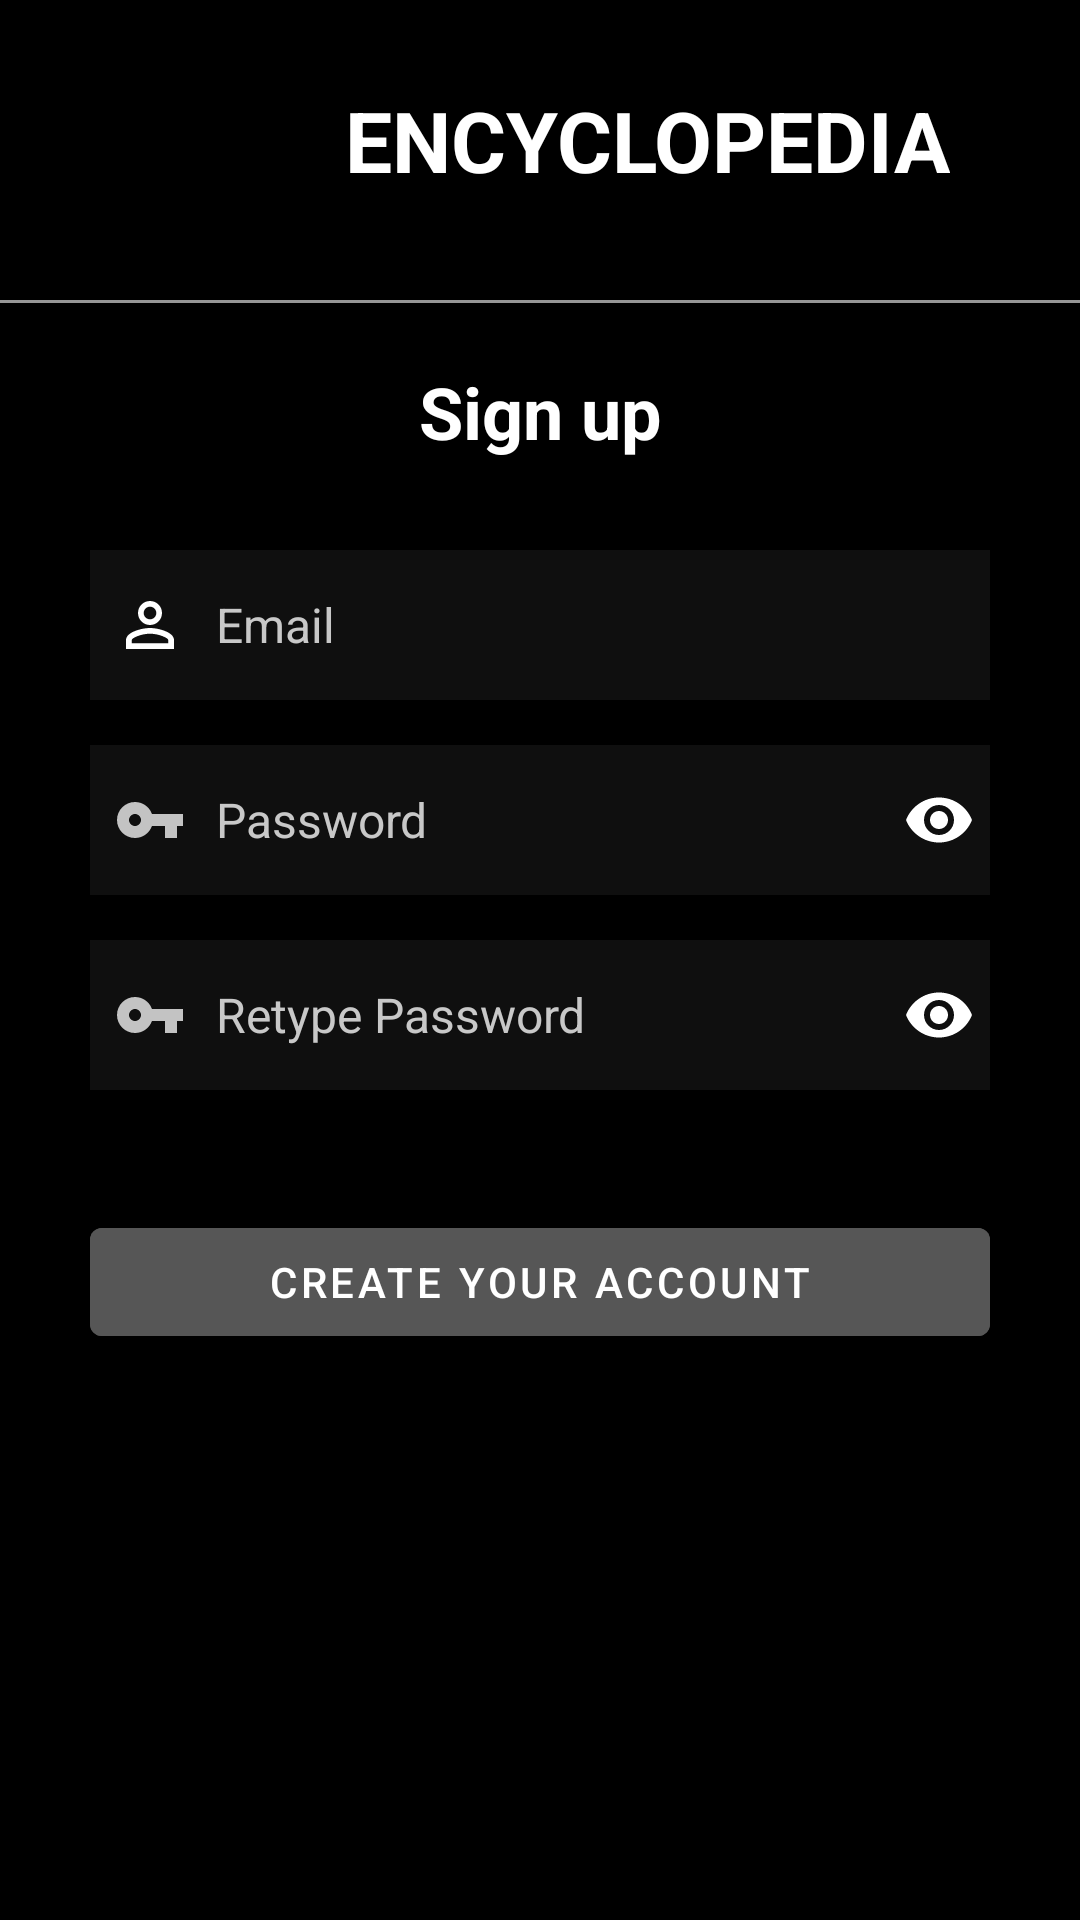

This screen was rendered from an Android layout file. Write that file and the resources it references.
<!-- AndroidManifest.xml: application theme Theme.WikiApp -->
<!-- res/layout/activity_signup.xml -->
<?xml version="1.0" encoding="utf-8"?>
<androidx.constraintlayout.widget.ConstraintLayout xmlns:android="http://schemas.android.com/apk/res/android"
    xmlns:app="http://schemas.android.com/apk/res-auto"
    xmlns:tools="http://schemas.android.com/tools"
    android:layout_width="match_parent"
    android:layout_height="match_parent"
    android:background="@color/white"
    tools:context=".activity_signup">
    <LinearLayout
        android:layout_width="match_parent"
        android:layout_height="match_parent"
        android:orientation="vertical"
        android:background="@color/colorPrimary"
        >
        <LinearLayout
            android:id="@+id/home_top"
            android:layout_width="match_parent"
            android:layout_height="wrap_content"
            android:orientation="horizontal"
            android:padding="20dp"
            android:gravity="center_horizontal"
            >

            <ImageView
                android:layout_gravity="center"
                android:layout_width="60dp"
                android:layout_height="60dp"
                android:src="@drawable/wiki_logo" />
            <TextView
                android:layout_width="wrap_content"
                android:layout_height="wrap_content"
                android:layout_marginTop="8dp"
                android:text="ENCYCLOPEDIA"
                android:gravity="center_vertical"
                android:textStyle="bold"
                android:textSize="28dp"
                android:textColor="@color/textColor"
                android:layout_marginLeft="12dp"
                >

            </TextView>
        </LinearLayout>
        <View style="@style/Divider"></View>
        <TextView
            android:id="@+id/signup"
            android:layout_width="match_parent"
            android:layout_height="wrap_content"
            android:layout_marginTop="20dp"
            android:gravity="center_horizontal"
            android:text="@string/signUp"
            android:textSize="24dp"
            android:textStyle="bold"
            android:textColor="@color/textColor"
            app:layout_constraintEnd_toEndOf="parent"
            app:layout_constraintTop_toBottomOf="@+id/imageView" />

        <EditText
            android:id="@+id/inputusername"
            android:layout_width="300dp"
            android:layout_height="50dp"
            android:layout_gravity="center"
            android:layout_marginTop="30dp"
            android:background="@color/newEditText"
            android:drawableLeft="@drawable/ic_baseline_person_outline_24"
            android:drawablePadding="10dp"
            android:gravity="center_vertical"
            android:hint="Email"
            android:paddingTop="4dp"
            android:paddingBottom="4dp"
            android:paddingLeft="8dp"
            android:textColor="@color/textColor"
            android:textColorHint="#C8C8C8"
            android:textSize="16dp" />


        <RelativeLayout
            android:id="@+id/pwfield"
            android:layout_width="wrap_content"
            android:layout_height="wrap_content"
            android:layout_gravity="center"
            app:layout_constraintEnd_toEndOf="parent"
            app:layout_constraintStart_toStartOf="parent"
            app:layout_constraintTop_toBottomOf="@+id/inputusername">
            <EditText
                android:id="@+id/inputpassword"
                android:layout_width="300dp"
                android:layout_height="50dp"
                android:paddingTop="4dp"
                android:paddingBottom="4dp"
                android:paddingLeft="8dp"
                android:layout_gravity="center"
                android:textColorHint="#C8C8C8"
                android:layout_marginTop="30dp"
                android:layout_centerVertical="true"
                android:background="@color/newEditText"
                android:drawableLeft="@drawable/ic_baseline_password_24"
                android:drawablePadding="10dp"
                android:gravity="center_vertical"
                android:hint="Password"
                android:inputType="textPassword"
                android:singleLine="true"
                android:textColor="@color/textColor"
                android:textSize="16dp"
                app:layout_constraintEnd_toEndOf="parent"
                app:layout_constraintStart_toStartOf="parent"

                tools:ignore="TouchTargetSizeCheck" />
            <ImageView
                android:id="@+id/show_pass_btn"
                android:layout_width="24dp"
                android:layout_height="24dp"
                android:layout_centerVertical="true"
                android:layout_marginRight="5dp"
                android:layout_alignRight="@+id/inputpassword"
                android:src="@drawable/show_password" />
        </RelativeLayout>

        <RelativeLayout
            android:layout_width="wrap_content"
            android:layout_height="wrap_content"
            android:layout_gravity="center"
            app:layout_constraintEnd_toEndOf="parent"
            app:layout_constraintStart_toStartOf="parent"
            app:layout_constraintTop_toBottomOf="@+id/pwfield">
            <EditText
                android:id="@+id/inputpassword2"
                android:layout_width="300dp"
                android:layout_height="50dp"
                android:paddingTop="4dp"
                android:paddingBottom="4dp"
                android:paddingLeft="8dp"
                android:layout_gravity="center"
                android:layout_centerVertical="true"
                android:background="@color/newEditText"
                android:textColorHint="#C8C8C8"
                android:drawableLeft="@drawable/ic_baseline_password_24"
                android:drawablePadding="10dp"
                android:gravity="center_vertical"
                android:hint="Retype Password"
                android:inputType="textPassword"
                android:singleLine="true"
                android:textColor="@color/textColor"
                android:textSize="16dp"
                app:layout_constraintEnd_toEndOf="parent"
                app:layout_constraintStart_toStartOf="parent"
                tools:ignore="TouchTargetSizeCheck" />
            <ImageView
                android:id="@+id/show_pass_btn2"
                android:layout_width="24dp"
                android:layout_height="24dp"
                android:layout_centerVertical="true"
                android:layout_marginRight="5dp"
                android:layout_alignRight="@+id/inputpassword2"
                android:src="@drawable/show_password" />
        </RelativeLayout>

        <Button
            android:id="@+id/signup_button"
            android:layout_width="300dp"
            android:layout_height="wrap_content"
            android:layout_marginTop="40dp"
            android:backgroundTint="@color/layoutMain"
            android:textColor="@color/textColor"
            android:gravity="center_horizontal|center_vertical"
            android:text="@string/createAcc"
            android:layout_gravity="center"
            app:layout_constraintEnd_toEndOf="parent"
            app:layout_constraintStart_toStartOf="parent"
            app:layout_constraintTop_toBottomOf="@+id/inputpassword2" />

    </LinearLayout>





</androidx.constraintlayout.widget.ConstraintLayout>
<!-- resources referenced by this layout -->
<resources>
  <color name="colorPrimary">@color/black</color>
  <color name="layoutMain">#565656</color>
  <color name="newEditText">#0F0F0F</color>
  <color name="textColor">#FFFFFFFF</color>
  <color name="white">#FFFFFFFF</color>
  <!-- drawable ic_baseline_password_24 (drawable) -->
  <vector android:alpha="0.75" android:height="24dp"
      android:tint="@color/textColor" android:viewportHeight="24"
      android:viewportWidth="24" android:width="24dp" xmlns:android="http://schemas.android.com/apk/res/android">
      <path android:fillColor="@android:color/white" android:pathData="M12.65,10C11.83,7.67 9.61,6 7,6c-3.31,0 -6,2.69 -6,6s2.69,6 6,6c2.61,0 4.83,-1.67 5.65,-4H17v4h4v-4h2v-4H12.65zM7,14c-1.1,0 -2,-0.9 -2,-2s0.9,-2 2,-2 2,0.9 2,2 -0.9,2 -2,2z"/>
  </vector>
  <!-- drawable ic_baseline_person_outline_24 (drawable) -->
  <vector android:height="24dp" android:tint="@color/textColor"
      android:viewportHeight="24" android:viewportWidth="24"
      android:width="24dp" xmlns:android="http://schemas.android.com/apk/res/android">
      <path android:fillColor="@android:color/white" android:pathData="M12,5.9c1.16,0 2.1,0.94 2.1,2.1s-0.94,2.1 -2.1,2.1S9.9,9.16 9.9,8s0.94,-2.1 2.1,-2.1m0,9c2.97,0 6.1,1.46 6.1,2.1v1.1L5.9,18.1L5.9,17c0,-0.64 3.13,-2.1 6.1,-2.1M12,4C9.79,4 8,5.79 8,8s1.79,4 4,4 4,-1.79 4,-4 -1.79,-4 -4,-4zM12,13c-2.67,0 -8,1.34 -8,4v3h16v-3c0,-2.66 -5.33,-4 -8,-4z"/>
  </vector>
  <!-- drawable show_password (drawable) -->
  <vector android:height="24dp" android:tint="@color/textColor"
      android:viewportHeight="24" android:viewportWidth="24"
      android:width="24dp" xmlns:android="http://schemas.android.com/apk/res/android">
      <path android:fillColor="@android:color/white" android:pathData="M12,4.5C7,4.5 2.73,7.61 1,12c1.73,4.39 6,7.5 11,7.5s9.27,-3.11 11,-7.5c-1.73,-4.39 -6,-7.5 -11,-7.5zM12,17c-2.76,0 -5,-2.24 -5,-5s2.24,-5 5,-5 5,2.24 5,5 -2.24,5 -5,5zM12,9c-1.66,0 -3,1.34 -3,3s1.34,3 3,3 3,-1.34 3,-3 -1.34,-3 -3,-3z"/>
  </vector>
  <string name="createAcc">Create your account</string>
  <string name="signUp">Sign up</string>
  <style name="Divider">
          <item name="android:layout_width">match_parent</item>
          <item name="android:layout_height">1dp</item>
          <item name="android:background">#979797</item>
      </style>
  <style name="Theme.WikiApp" parent="Theme.MaterialComponents.DayNight.NoActionBar">
          
          <item name="colorPrimary">@color/black</item>
          <item name="colorPrimaryVariant">@color/black</item>
          <item name="colorOnPrimary">@color/white</item>
  
          
          <item name="colorSecondary">@color/white</item>
          <item name="colorSecondaryVariant">#4B4B4B</item>
          <item name="colorOnSecondary">@color/black</item>
          
          <item name="android:statusBarColor">?attr/colorPrimaryVariant</item>
          
      </style>
  <color name="black">#FF000000</color>
</resources>
